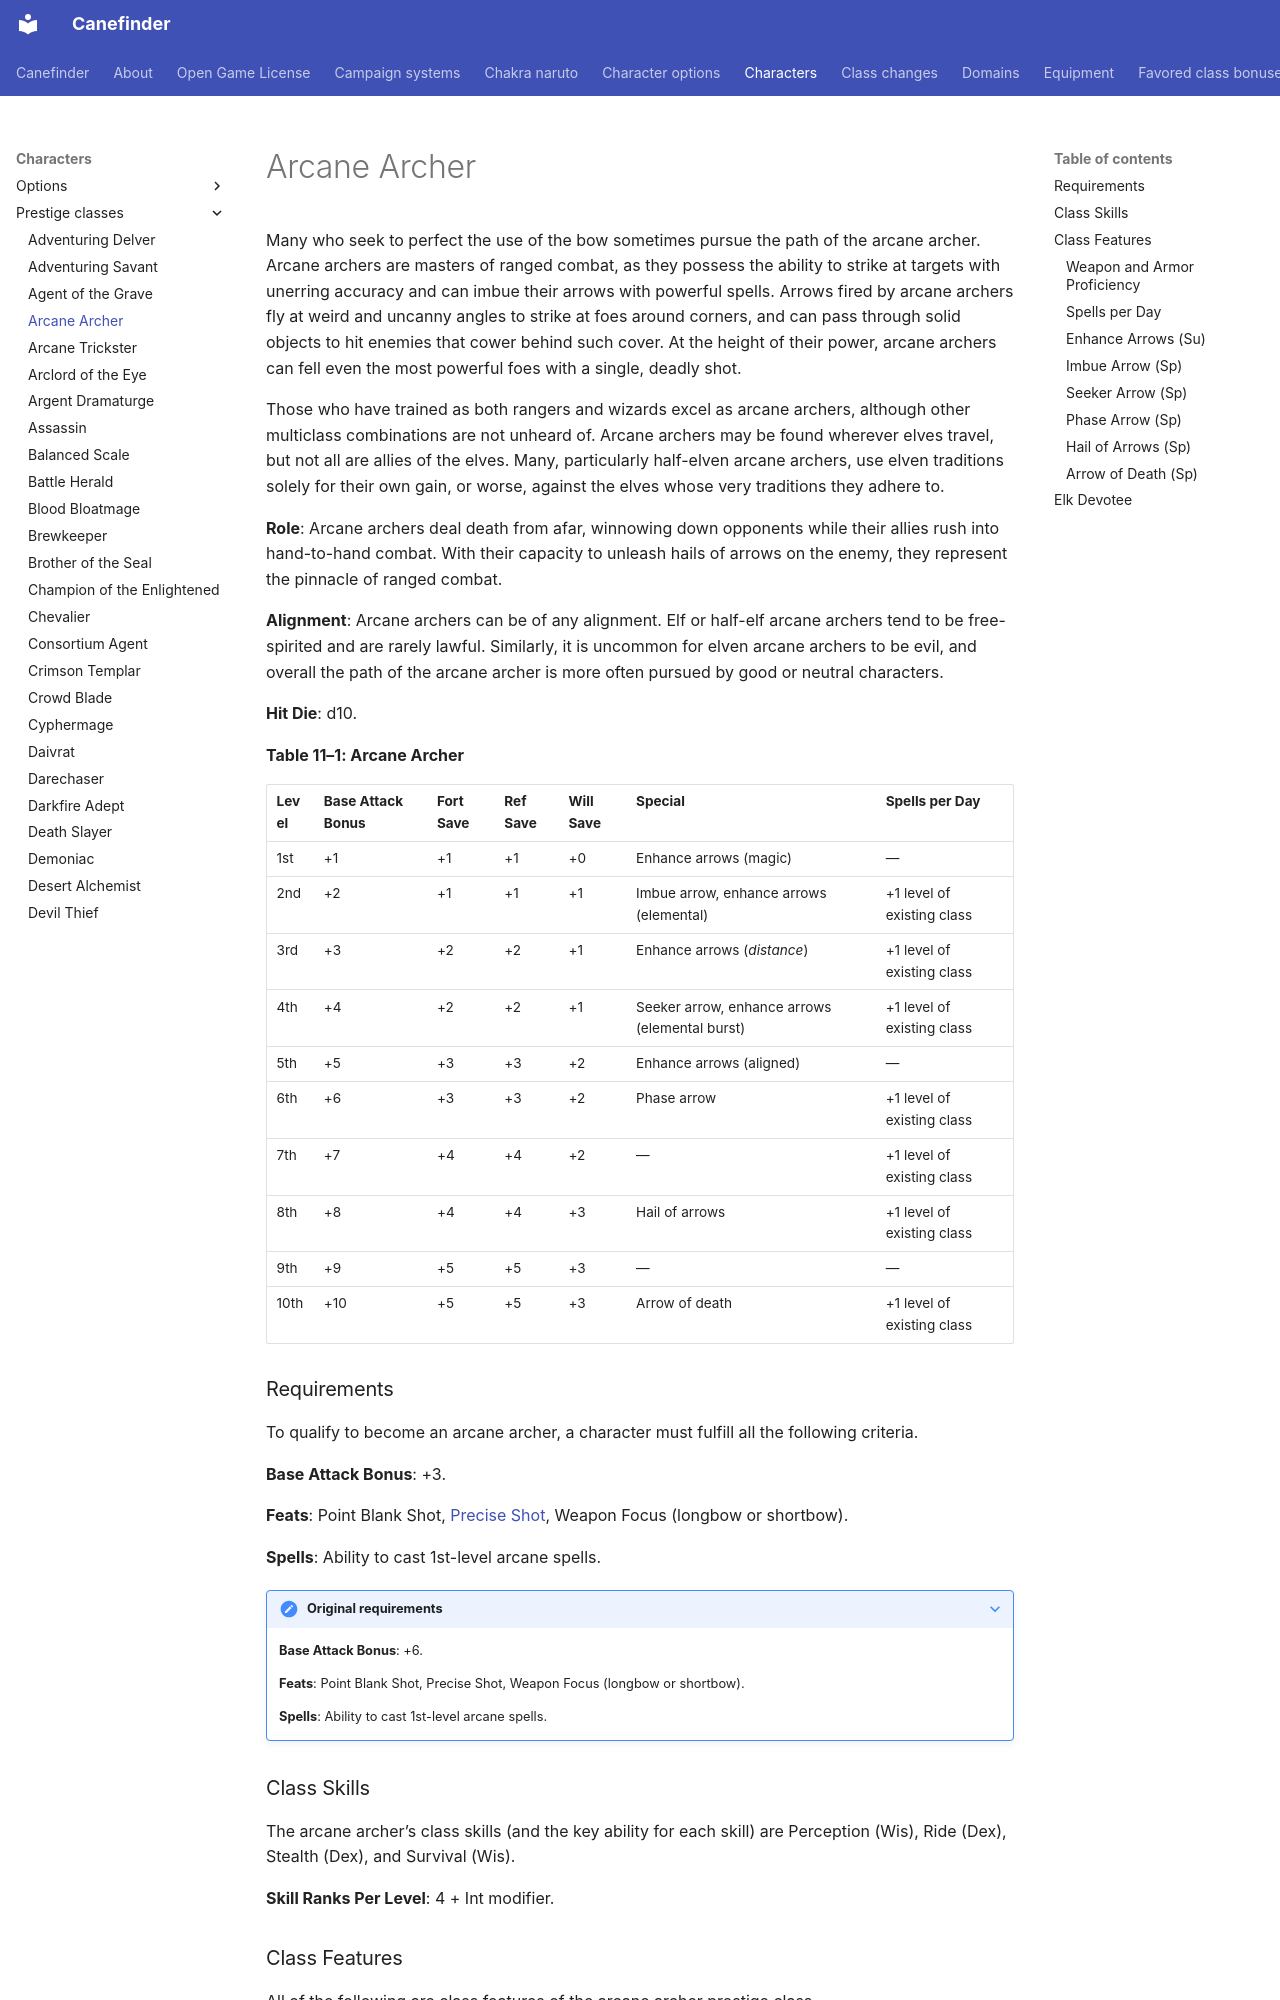

repository: canefinderhouserules/Canefinderhouserules · page: characters/prestige-classes/arcane-archer/index.html · generator: mkdocs

# Arcane Archer

Many who seek to perfect the use of the bow sometimes pursue the path of the arcane archer. Arcane archers are masters of ranged combat, as they possess the ability to strike at targets with unerring accuracy and can imbue their arrows with powerful spells. Arrows fired by arcane archers fly at weird and uncanny angles to strike at foes around corners, and can pass through solid objects to hit enemies that cower behind such cover. At the height of their power, arcane archers can fell even the most powerful foes with a single, deadly shot.

Those who have trained as both rangers and wizards excel as arcane archers, although other multiclass combinations are not unheard of. Arcane archers may be found wherever elves travel, but not all are allies of the elves. Many, particularly half-elven arcane archers, use elven traditions solely for their own gain, or worse, against the elves whose very traditions they adhere to.

**Role**: Arcane archers deal death from afar, winnowing down opponents while their allies rush into hand-to-hand combat. With their capacity to unleash hails of arrows on the enemy, they represent the pinnacle of ranged combat.

**Alignment**: Arcane archers can be of any alignment. Elf or half-elf arcane archers tend to be free-spirited and are rarely lawful. Similarly, it is uncommon for elven arcane archers to be evil, and overall the path of the arcane archer is more often pursued by good or neutral characters.

**Hit Die**: d10.

**Table 11–1: Arcane Archer**

| Level | Base Attack Bonus | Fort Save | Ref Save | Will Save | Special | Spells per Day |
|---|---|---|---|---|---|---|
| 1st | +1 | +1 | +1 | +0 | Enhance arrows (magic) | — |
| 2nd | +2 | +1 | +1 | +1 | Imbue arrow, enhance arrows (elemental) | +1 level of existing class |
| 3rd | +3 | +2 | +2 | +1 | Enhance arrows (*distance*) | +1 level of existing class |
| 4th | +4 | +2 | +2 | +1 | Seeker arrow, enhance arrows (elemental burst) | +1 level of existing class |
| 5th | +5 | +3 | +3 | +2 | Enhance arrows (aligned) | — |
| 6th | +6 | +3 | +3 | +2 | Phase arrow | +1 level of existing class |
| 7th | +7 | +4 | +4 | +2 | — | +1 level of existing class |
| 8th | +8 | +4 | +4 | +3 | Hail of arrows | +1 level of existing class |
| 9th | +9 | +5 | +5 | +3 | — | — |
| 10th | +10 | +5 | +5 | +3 | Arrow of death | +1 level of existing class |

### Requirements

To qualify to become an arcane archer, a character must fulfill all the following criteria.

**Base Attack Bonus**: +3.

**Feats**: Point Blank Shot, [Precise Shot](../../rules/feats/precise-shot.md), Weapon Focus (longbow or shortbow).

**Spells**: Ability to cast 1st-level arcane spells.

??? note "Original requirements"

    **Base Attack Bonus**: +6.

    **Feats**: Point Blank Shot, Precise Shot, Weapon Focus (longbow or shortbow).

    **Spells**: Ability to cast 1st-level arcane spells.

### Class Skills

The arcane archer’s class skills (and the key ability for each skill) are Perception (Wis), Ride (Dex), Stealth (Dex), and Survival (Wis).

**Skill Ranks Per Level**: 4 + Int modifier.

### Class Features

All of the following are class features of the arcane archer prestige class.

#### Weapon and Armor Proficiency

An arcane archer is proficient with all simple and [martial weapons](../../equipment/weapons.md#martial-weapons), [light armor](../../equipment/armor.md), [medium armor](../../equipment/armor.md), and [shields](../../equipment/armor.md).

#### Spells per Day

At the indicated levels, an arcane archer gains new spells per day as if he had also gained a level in an arcane spellcasting class he belonged to before adding the prestige class. He does not, however, gain other benefits a character of that class would have gained, except for additional spells per day, spells known (if he is a spontaneous spellcaster), and an increased effective level of spellcasting. If a character had more than one arcane spellcasting class before becoming an arcane archer, he must decide to which class he adds the new level for purposes of determining spells per day.
